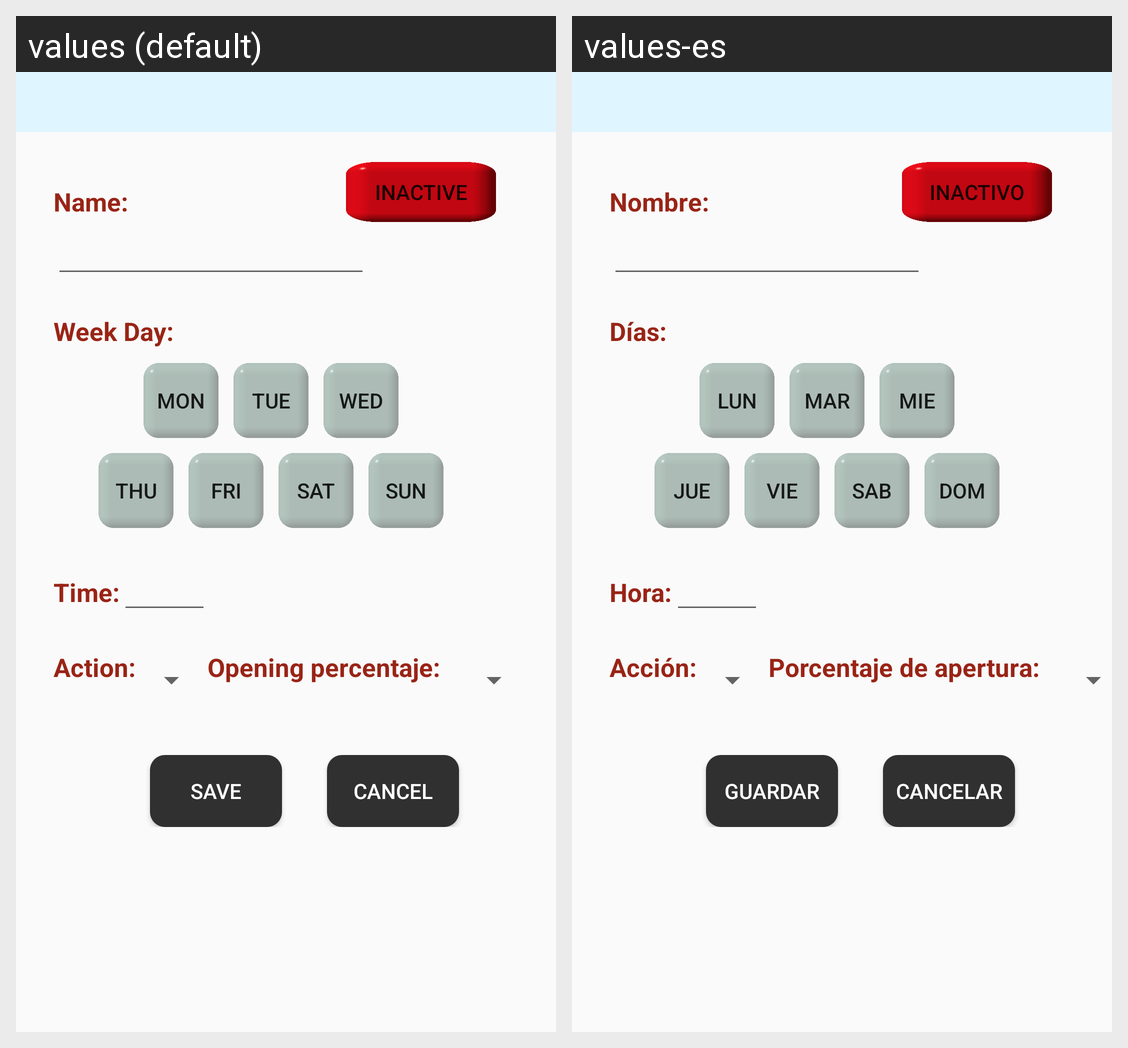

The Android screen above is rendered under two locales of the same app. Produce the string resources it draws, with the default and per-locale values.
Android screen res/layout/scene_info.xml rendered under 2 locales, left to right: values (default), values-es. Device: Nexus 5 (rendered at 1080×1920; each locale shown at half size, 540×960, under a caption strip naming it); theme AppTheme.
Strings drawn on this screen, with the default value and each locale's value (text and hints the layout hard-codes, and strings that could not be matched under every locale, appear in the picture but are not listed):

name_scene
  values: Name:
  values-es: Nombre:

inactiv_scene
  values: Inactive
  values-es: Inactivo

week_scene
  values: Week Day:
  values-es: Días:

mon_scene
  values: Mon
  values-es: Lun

tue_scene
  values: Tue
  values-es: Mar

wed_scene
  values: Wed
  values-es: Mie

thu_scene
  values: Thu
  values-es: Jue

fri_scene
  values: Fri
  values-es: Vie

sat_scene
  values: Sat
  values-es: Sab

sun_scene
  values: Sun
  values-es: Dom

time_scene
  values: Time:
  values-es: Hora:

action_scene
  values: Action:
  values-es: Acción:

action_percent
  values: Opening percentaje:
  values-es: Porcentaje de apertura:

save_name
  values: Save
  values-es: Guardar

btn_cancel
  values: Cancel
  values-es: Cancelar
